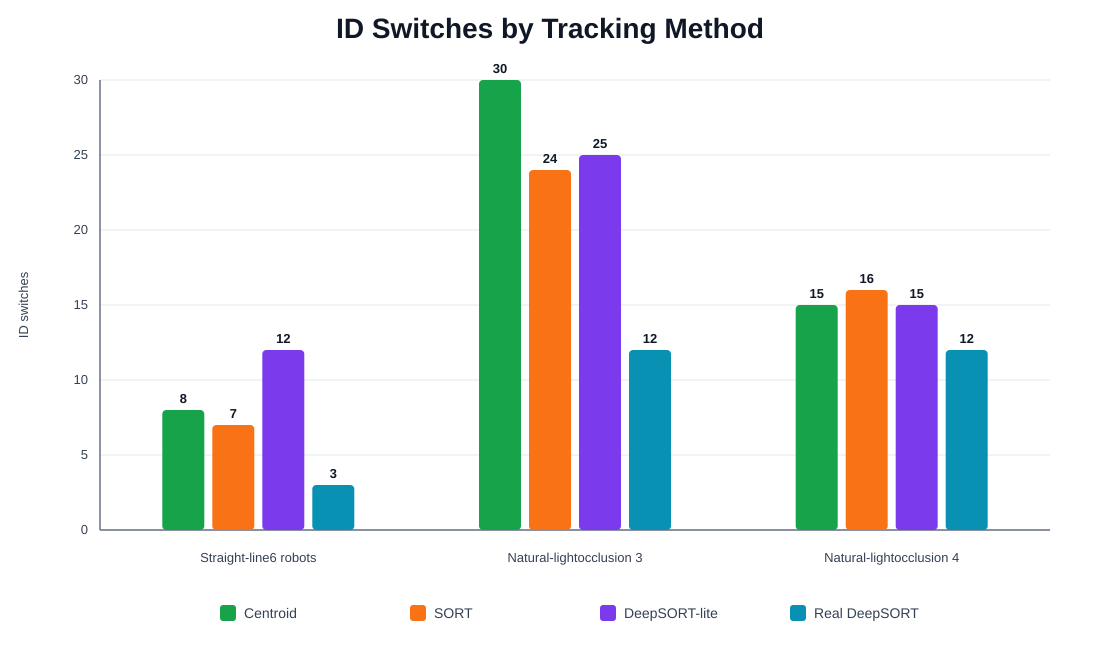

The file beside this chart, header and first rows:
video_id, tracker, id_switches
straight_line_6bots, Centroid, 8
straight_line_6bots, SORT, 7
straight_line_6bots, DeepSORT-lite, 12
straight_line_6bots, Real DeepSORT, 3
random_sim_6bot_naturallight_occlusion3, Centroid, 30
random_sim_6bot_naturallight_occlusion3, SORT, 24
random_sim_6bot_naturallight_occlusion3, DeepSORT-lite, 25
random_sim_6bot_naturallight_occlusion3, Real DeepSORT, 12
random_sim_6bot_naturallight_occlusion4, Centroid, 15
random_sim_6bot_naturallight_occlusion4, SORT, 16
random_sim_6bot_naturallight_occlusion4, DeepSORT-lite, 15
random_sim_6bot_naturallight_occlusion4, Real DeepSORT, 12
